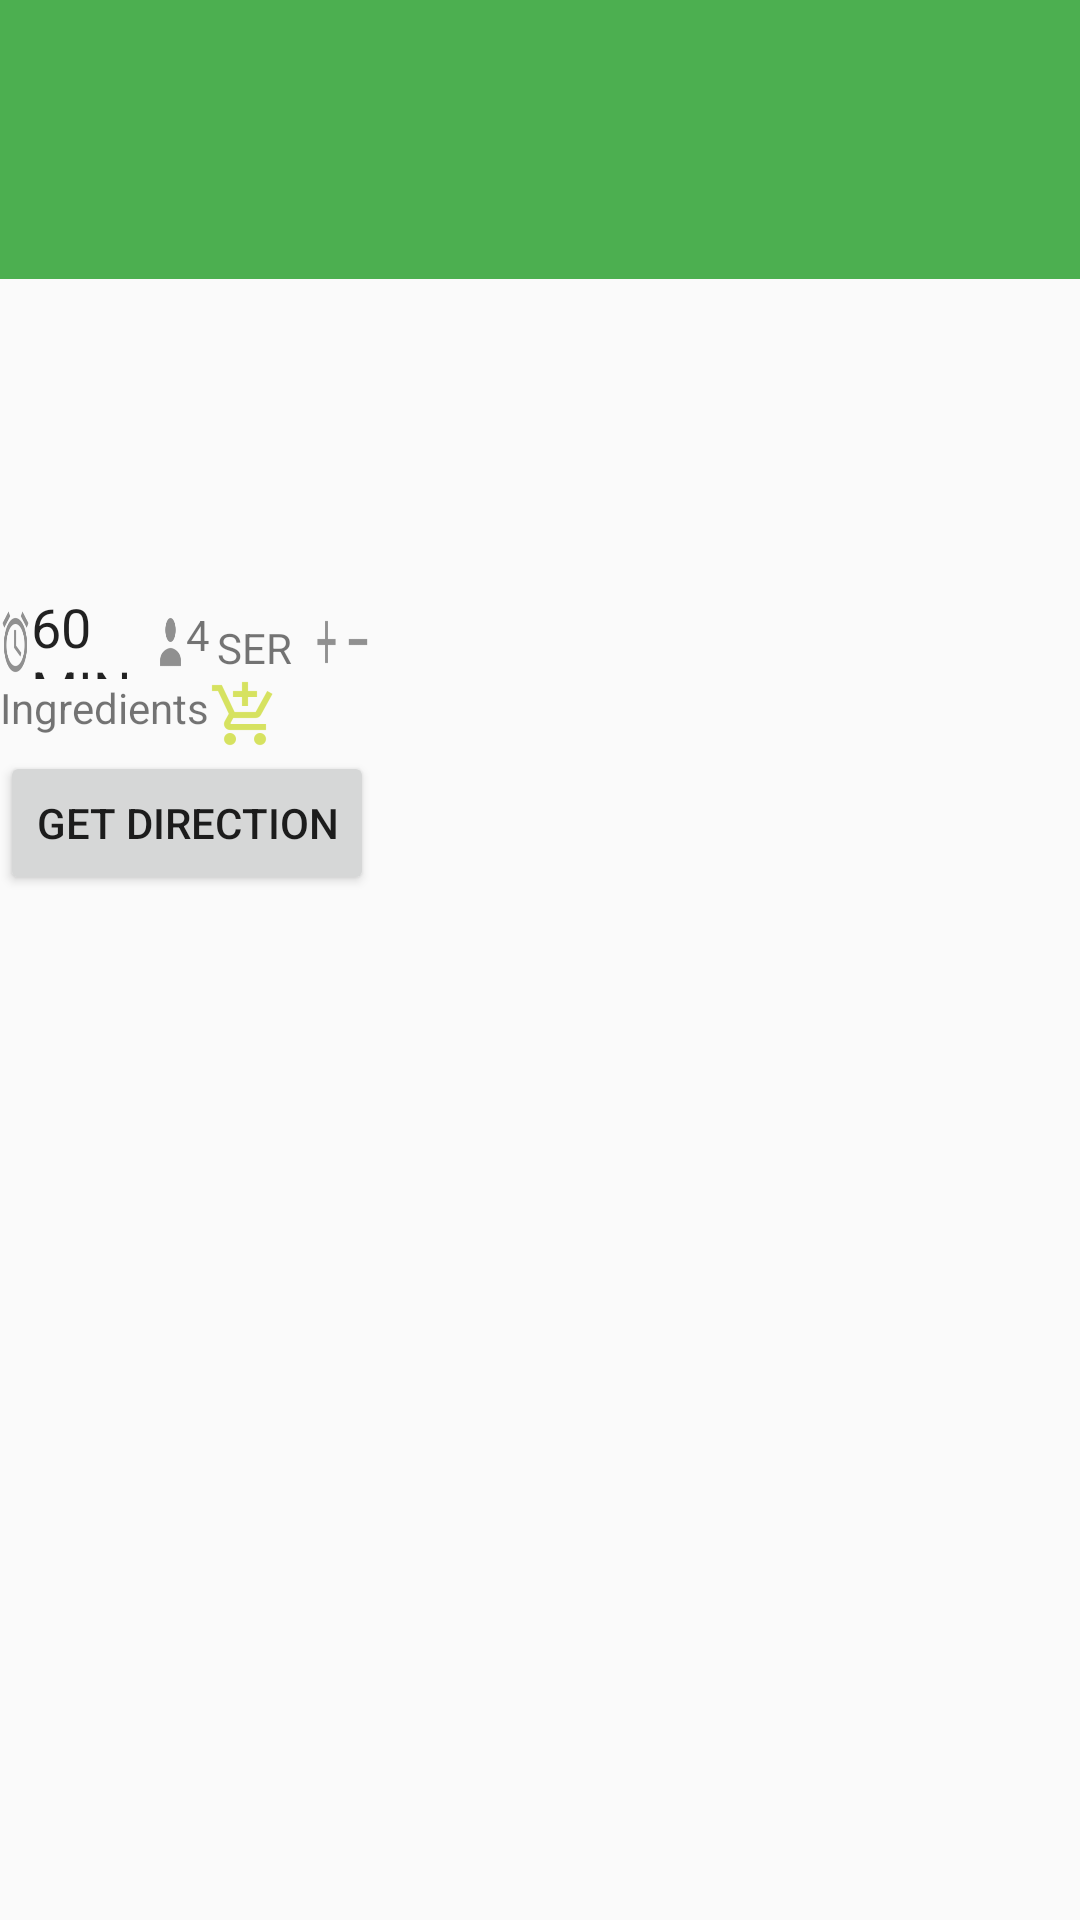

Produce the Android XML layout that renders to this screen, including the resource entries it uses.
<!-- AndroidManifest.xml: application theme AppTheme -->
<!-- res/layout/activity_scrolling.xml -->
<?xml version="1.0" encoding="utf-8"?>
<androidx.constraintlayout.motion.widget.MotionLayout xmlns:android="http://schemas.android.com/apk/res/android"
    xmlns:app="http://schemas.android.com/apk/res-auto"
    xmlns:tools="http://schemas.android.com/tools"
    android:id="@+id/coordinatorLayout"
    android:layout_width="match_parent"
    android:layout_height="match_parent"
    android:fitsSystemWindows="true"
    tools:context=".Views.ScrollingActivity">

    <com.google.android.material.appbar.AppBarLayout
        android:id="@+id/app_bar"
        android:layout_width="382dp"
        android:layout_height="93dp"
        android:fitsSystemWindows="true"
        android:theme="@style/AppTheme.AppBarOverlay">

        <com.google.android.material.appbar.CollapsingToolbarLayout
            android:id="@+id/toolbar_layout"
            android:layout_width="wrap_content"
            android:layout_height="wrap_content"
            android:fitsSystemWindows="true"
            app:contentScrim="?attr/colorPrimary"
            app:layout_scrollFlags="scroll|exitUntilCollapsed|snap"
            app:toolbarId="@+id/toolbar">

            <androidx.appcompat.widget.Toolbar
                android:id="@+id/toolbar"
                android:layout_width="wrap_content"
                android:layout_height="wrap_content"
                app:layout_collapseMode="pin"
                app:popupTheme="@style/AppTheme.PopupOverlay" />

        </com.google.android.material.appbar.CollapsingToolbarLayout>
    </com.google.android.material.appbar.AppBarLayout>


    <include
        android:id="@+id/include"
        layout="@layout/content_scrolling"
        android:layout_width="wrap_content"
        android:layout_height="wrap_content"
        tools:layout_editor_absoluteX="65dp"
        tools:layout_editor_absoluteY="275dp" />


</androidx.constraintlayout.motion.widget.MotionLayout>
<!-- res/layout/content_scrolling.xml (included above) -->
<?xml version="1.0" encoding="utf-8"?>
<android.support.v4.widget.NestedScrollView xmlns:android="http://schemas.android.com/apk/res/android"
    xmlns:app="http://schemas.android.com/apk/res-auto"
    xmlns:tools="http://schemas.android.com/tools"
    android:layout_width="match_parent"
    android:layout_height="match_parent"
    android:fillViewport="true"
    app:layout_behavior="@string/appbar_scrolling_view_behavior"
    tools:context=".ScrollingActivity"
    tools:showIn="@layout/activity_scrolling">


    <LinearLayout
        android:layout_width="match_parent"
        android:layout_height="match_parent"
        android:orientation="vertical">

        <ImageView
            android:id="@+id/imgRecipe"
            android:layout_width="match_parent"
            android:layout_height="200dp">
        </ImageView>

        <LinearLayout
            android:layout_width="match_parent"
            android:layout_height="wrap_content"
            android:layout_marginTop="2dp"
            android:orientation="horizontal">

            <ImageView
                android:id="@+id/imgClock"
                android:layout_gravity="center"
                android:layout_width="0dp"
                android:layout_height="wrap_content"
                android:layout_weight="1"
                android:background="@drawable/ic_action_clock"/>

            <EditText
                android:layout_width="0dp"
                android:background="@android:color/transparent"
                android:layout_height="wrap_content"
                android:layout_weight="4"
                android:text="60 MINUTES"/>

            <ImageView
                android:id="@+id/imgPerson"
                android:layout_gravity="center"
                android:layout_width="0dp"
                android:layout_height="wrap_content"
                android:layout_weight="1"
                android:background="@drawable/ic_action_person"/>

            <TextView
                android:id="@+id/txtServing"
                android:layout_width="0dp"
                android:layout_height="wrap_content"
                android:layout_weight="1"
                android:layout_gravity="center_horizontal"
                android:text="4"/>

            <TextView
                android:layout_width="0dp"
                android:layout_height="wrap_content"
                android:layout_weight="3"
                android:text="SERVINGS"/>

            <ImageButton
                android:id="@+id/btnPlus"
                android:layout_width="0dp"
                android:layout_gravity="center"
                android:layout_height="wrap_content"
                android:layout_weight="1"
                android:background="@drawable/ic_action_add"/>

            <ImageButton
                android:id="@+id/btnMinus"
                android:layout_width="0dp"
                android:layout_gravity="center"
                android:layout_height="wrap_content"
                android:layout_weight="1"
                android:background="@drawable/ic_action_remove"/>

        </LinearLayout>

    <LinearLayout
        android:layout_width="match_parent"
        android:layout_height="wrap_content"
        android:orientation="horizontal">

        <TextView
            android:layout_width="wrap_content"
            android:layout_height="wrap_content"
            android:text="Ingredients"
            />

        <ImageButton
            android:id="@+id/btnCart"
            android:layout_width="wrap_content"
            android:layout_height="wrap_content"
            android:background="@drawable/ic_action_cart"/>

    </LinearLayout>



        <TableLayout
            android:id="@+id/table_main"
            android:layout_width="match_parent"
            android:layout_height="wrap_content"
            >



        </TableLayout>

        <Button
            android:id="@+id/btnGetDirection"
            android:layout_width="wrap_content"
            android:layout_height="wrap_content"
            android:text="Get Direction"/>






    </LinearLayout>
</android.support.v4.widget.NestedScrollView>
<!-- resources referenced by this layout -->
<resources>
  <!-- drawable ic_action_add: png bitmap (drawable-hdpi, 159 bytes) -->
  <!-- drawable ic_action_cart: png bitmap (drawable-hdpi, 738 bytes) -->
  <!-- drawable ic_action_clock: png bitmap (drawable-hdpi, 850 bytes) -->
  <!-- drawable ic_action_person: png bitmap (drawable-hdpi, 364 bytes) -->
  <!-- drawable ic_action_remove: png bitmap (drawable-hdpi, 123 bytes) -->
  <style name="AppTheme.AppBarOverlay" parent="ThemeOverlay.AppCompat.Dark.ActionBar" />
  <style name="AppTheme.PopupOverlay" parent="ThemeOverlay.AppCompat.Light" />
  <style name="AppTheme" parent="Theme.AppCompat.DayNight.DarkActionBar">
          
          <item name="colorPrimary">@color/colorPrimary</item>
          <item name="colorPrimaryDark">@color/colorPrimaryDark</item>
          <item name="colorAccent">@color/colorAccent</item>
      </style>
  <color name="colorPrimary">#4CAF50</color>
  <color name="colorPrimaryDark">#388E3C</color>
  <color name="colorAccent">#C8E6C9</color>
</resources>
